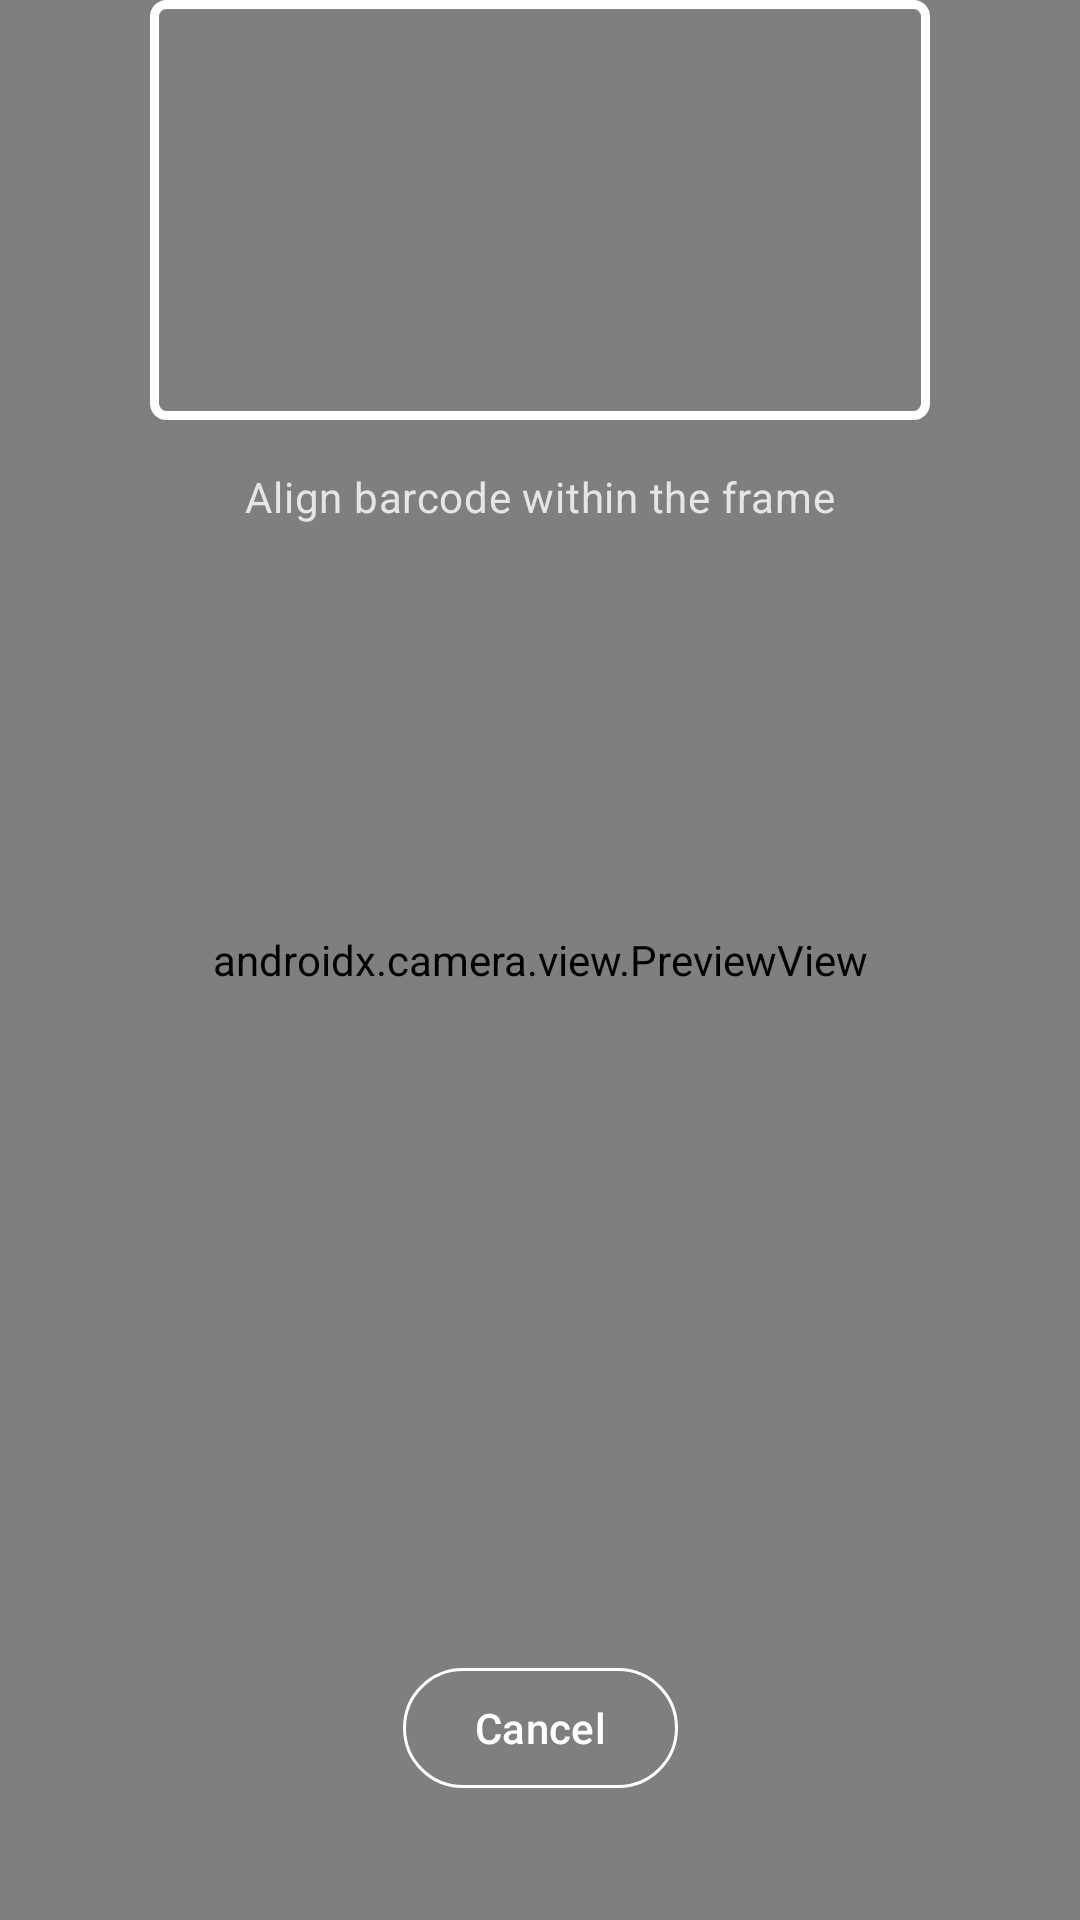

Write the Android layout XML for this screen, with the resource values it uses.
<!-- AndroidManifest.xml: application theme Theme.StockScout -->
<!-- res/layout/fragment_scanner.xml -->
<?xml version="1.0" encoding="utf-8"?>
<androidx.constraintlayout.widget.ConstraintLayout
    xmlns:android="http://schemas.android.com/apk/res/android"
    xmlns:app="http://schemas.android.com/apk/res-auto"
    android:layout_width="match_parent"
    android:layout_height="match_parent"
    android:background="@android:color/black">

    
    <androidx.camera.view.PreviewView
        android:id="@+id/previewView"
        android:layout_width="0dp"
        android:layout_height="0dp"
        app:layout_constraintBottom_toBottomOf="parent"
        app:layout_constraintEnd_toEndOf="parent"
        app:layout_constraintStart_toStartOf="parent"
        app:layout_constraintTop_toTopOf="parent" />

    
    <View
        android:id="@+id/scanWindow"
        android:layout_width="260dp"
        android:layout_height="140dp"
        android:background="@drawable/scan_window_border"
        app:layout_constraintBottom_toTopOf="@id/tvHint"
        app:layout_constraintEnd_toEndOf="parent"
        app:layout_constraintStart_toStartOf="parent"
        app:layout_constraintTop_toTopOf="parent"
        app:layout_constraintVertical_bias="0.42" />

    <TextView
        android:id="@+id/tvHint"
        android:layout_width="wrap_content"
        android:layout_height="wrap_content"
        android:layout_marginTop="16dp"
        android:text="Align barcode within the frame"
        android:textColor="#CCFFFFFF"
        android:textAppearance="?attr/textAppearanceBodyMedium"
        app:layout_constraintEnd_toEndOf="parent"
        app:layout_constraintStart_toStartOf="parent"
        app:layout_constraintTop_toBottomOf="@id/scanWindow" />

    
    <com.google.android.material.button.MaterialButton
        android:id="@+id/btnCancel"
        style="@style/Widget.Material3.Button.OutlinedButton"
        android:layout_width="wrap_content"
        android:layout_height="wrap_content"
        android:layout_marginBottom="40dp"
        android:text="Cancel"
        android:textColor="@android:color/white"
        app:strokeColor="@android:color/white"
        app:cornerRadius="24dp"
        app:layout_constraintBottom_toBottomOf="parent"
        app:layout_constraintEnd_toEndOf="parent"
        app:layout_constraintStart_toStartOf="parent" />

</androidx.constraintlayout.widget.ConstraintLayout>
<!-- resources referenced by this layout -->
<resources>
  <!-- drawable scan_window_border (drawable) -->
  <?xml version="1.0" encoding="utf-8"?>
  <layer-list xmlns:android="http://schemas.android.com/apk/res/android">
  
      
      <item
          android:bottom="0dp"
          android:right="0dp">
          <shape>
              <solid android:color="@android:color/transparent" />
              <stroke
                  android:width="3dp"
                  android:color="#FFFFFF" />
              <corners android:radius="4dp" />
          </shape>
      </item>
  
  </layer-list>
  <style name="Theme.StockScout" parent="Base.Theme.StockScout" />
  <style name="Base.Theme.StockScout" parent="Theme.Material3.Light.NoActionBar">
          
          
      </style>
</resources>
